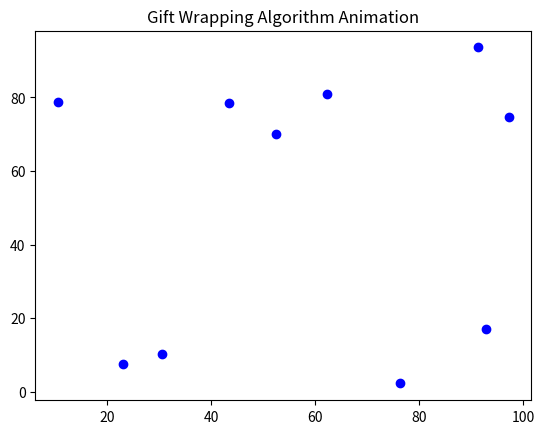

The matplotlib source for this figure:
import matplotlib.pyplot as plt
import numpy as np
from matplotlib.animation import FuncAnimation
import os


def file_to_numpy_array(filename):
    """Reads points from a file and returns a NumPy array."""
    data = []
    try:
        with open(filename, 'r') as file:
            for line in file:
                values = line.strip().split()
                if len(values) == 2:  # Ensure two values per line
                    data.append(list(map(float, values)))  # Convert to floats
                else:
                    print(
                        f"Skipping line: {line.strip()} (does not contain exactly two values)")
    except FileNotFoundError:
        print(f"{filename} not found.")
    return np.array(data)


def leftmost_point(points):
    """Returns the index of the leftmost point in the list of points."""
    return min(range(len(points)), key=lambda i: points[i][0])


def orientation(p, q, r):
    """Returns the orientation of the ordered triplet (p, q, r).
       0 -> p, q and r are collinear
       1 -> Clockwise
       2 -> Counterclockwise
    """
    val = (q[1] - p[1]) * (r[0] - q[0]) - (q[0] - p[0]) * (r[1] - q[1])
    if val == 0:
        return 0
    elif val > 0:
        return 1
    else:
        return 2


def gift_wrapping_animation(points):
    """Creates an animated visualization of the Gift Wrapping algorithm with retracting failed attempts."""
    n = len(points)
    if n < 3:
        print("Convex hull is not possible with less than 3 points.")
        return

    fig, ax = plt.subplots()
    ax.set_title(
        "Gift Wrapping Algorithm Animation")
    plt.scatter(*zip(*points), color='blue')  # Plot all points

    hull = []
    hull_lines = []
    retracting_line = None

    l = leftmost_point(points)
    p = l

    def update(frame):
        nonlocal p, retracting_line
        # Clear the retracting line from the previous step
        if retracting_line:
            retracting_line.remove()
            retracting_line = None

        hull.append(points[p])
        q = (p + 1) % n

        for i in range(n):
            # Show the current retracting line
            if retracting_line:
                retracting_line.remove()  # Remove previous retracting line
            retracting_line, = ax.plot([points[p][0], points[i][0]],
                                       [points[p][1], points[i][1]],
                                       'gray', linestyle='--',
                                       alpha=0.5)  # Draw the new retracting line
            plt.pause(0.2)  # Pause briefly to show the retracting line

            if orientation(points[p], points[i], points[q]) == 2:
                q = i

        # Add the successful line to the hull and keep it
        line, = ax.plot([points[p][0], points[q][0]],
                        [points[p][1], points[q][1]], 'r-')
        hull_lines.append(line)

        p = q

        # Close the hull if we are back to the start
        if p == l:
            line, = ax.plot([hull[-1][0], hull[0][0]],
                            [hull[-1][1], hull[0][1]], 'r-')
            hull_lines.append(line)
            anim.event_source.stop()  # Stop the animation when the hull is complete

    anim = FuncAnimation(fig, update, frames=range(len(points)), repeat=False)
    plt.show()


# Try reading points from input.txt
points = file_to_numpy_array("input.txt")

# If no points are found, generate 10 random points
if points.size == 0:
    print("Input file is empty or not found. Generating 10 random points.")
    points = np.random.rand(10,
                            2) * 100  # Generate random points in range [0, 100)

gift_wrapping_animation(points)
